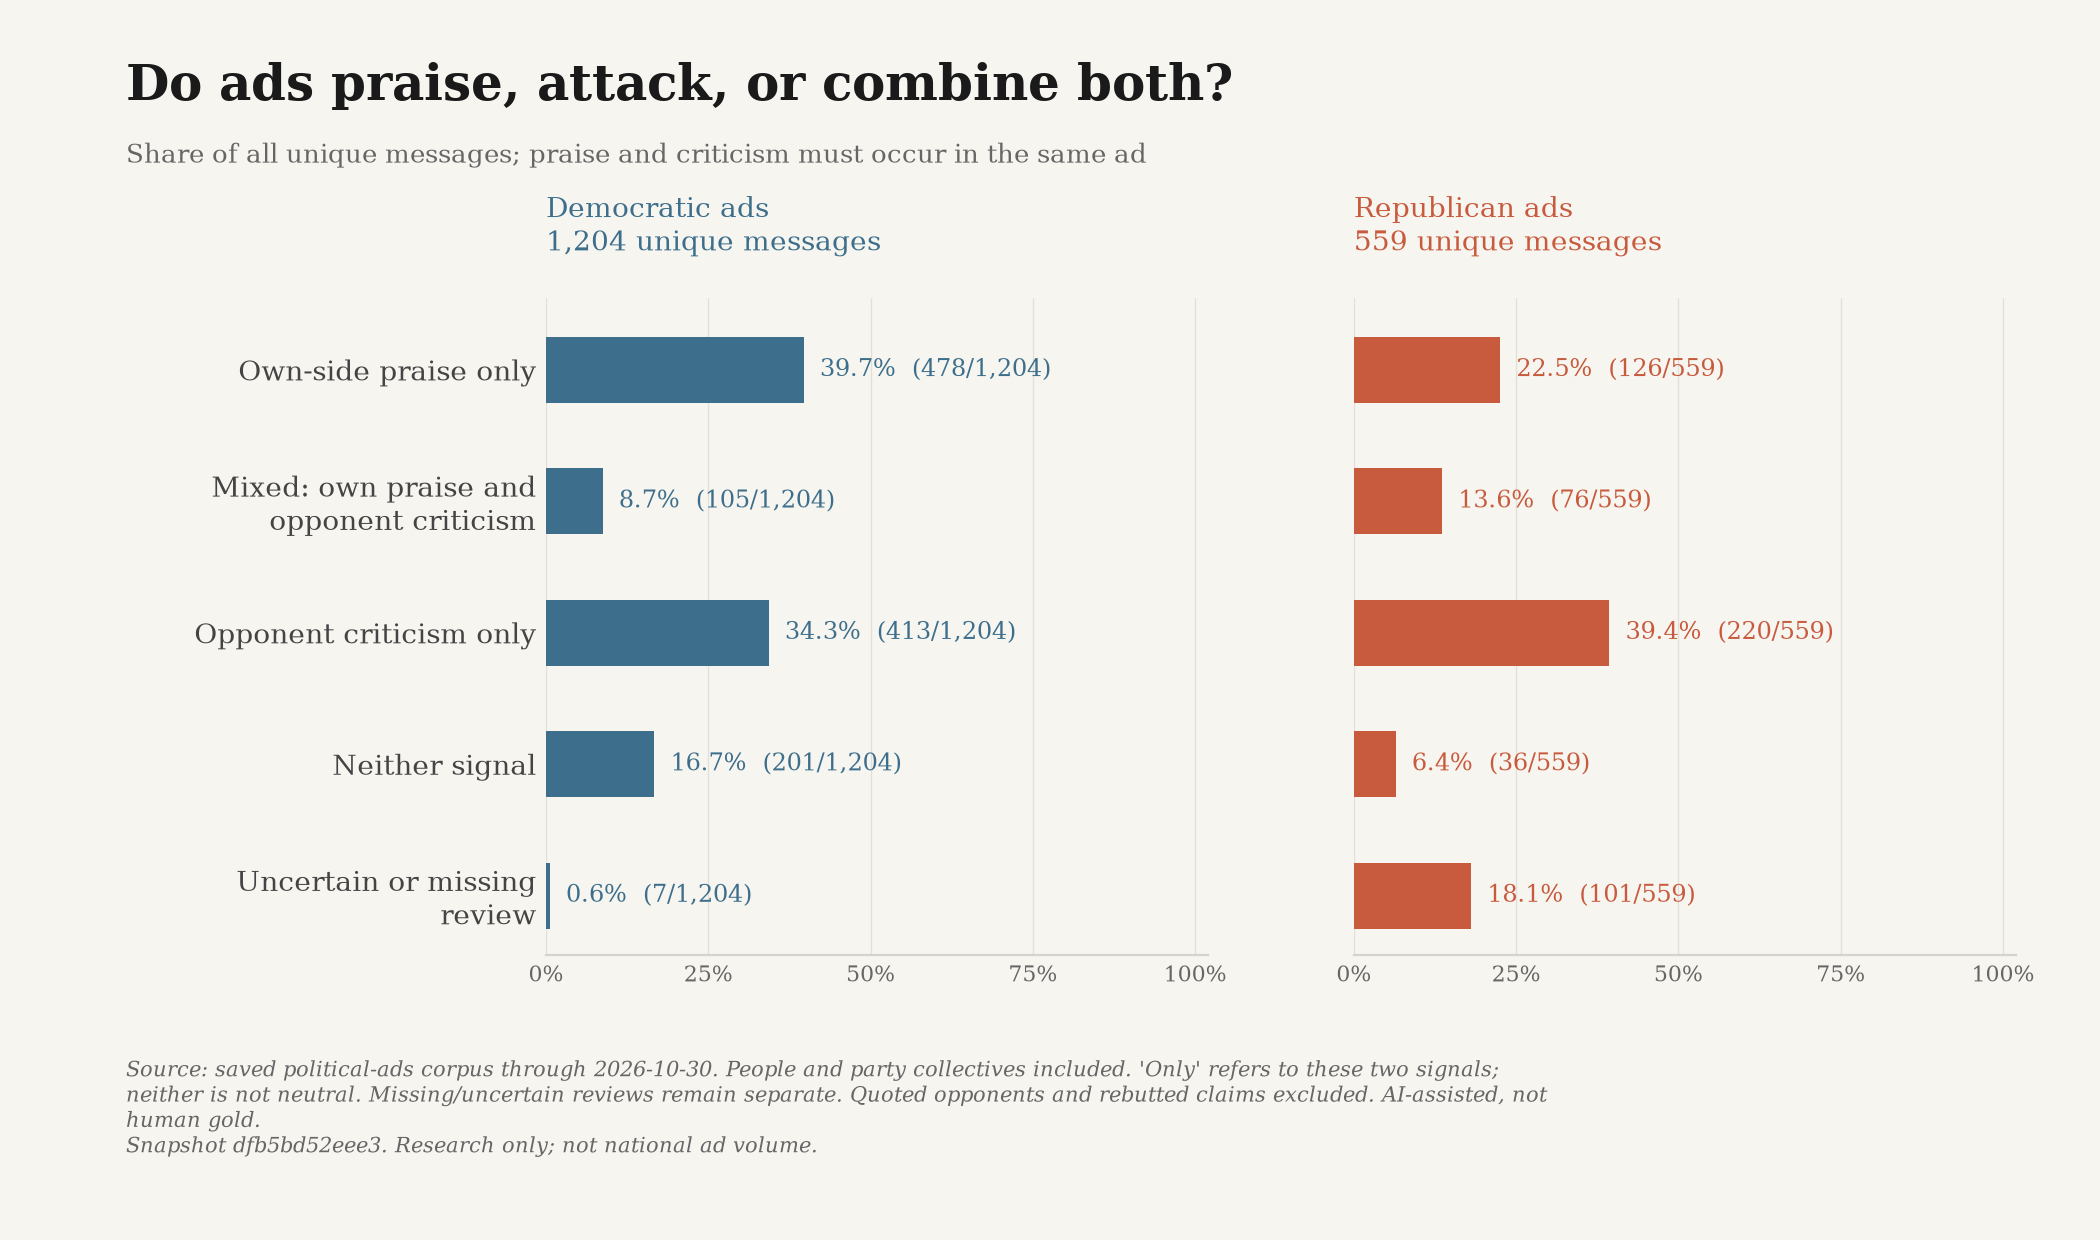

Values plotted in this chart, from the file beside it:
snapshot_id, until, scope, label, key, party, count, total, share, ad_ids
dfb5bd52eee3399199d9434d75b6879ee3cb16b5…, 2026-10-30, all, Own-side praise only, own_positive_only, D, 478, 1204, 0.397, ["google-CR01354225024042532865-4b2a0a5a…
dfb5bd52eee3399199d9434d75b6879ee3cb16b5…, 2026-10-30, all, Mixed: own praise and?opponent criticism, contrast, D, 105, 1204, 0.08721, ["google-CR01354225024042532865-9d1d26e2…
dfb5bd52eee3399199d9434d75b6879ee3cb16b5…, 2026-10-30, all, Opponent criticism only, opponent_negative_only, D, 413, 1204, 0.343, ["google-CR05618399569193730049-1348a51e…
dfb5bd52eee3399199d9434d75b6879ee3cb16b5…, 2026-10-30, all, Neither signal, neither, D, 201, 1204, 0.1669, ["google-CR03499796586962092033-7c5b31c4…
dfb5bd52eee3399199d9434d75b6879ee3cb16b5…, 2026-10-30, all, Uncertain or missing?review, not_reviewed, D, 7, 1204, 0.005814, ["snap-c585b9b31402f68930f765cb", "snap-…
dfb5bd52eee3399199d9434d75b6879ee3cb16b5…, 2026-10-30, all, Own-side praise only, own_positive_only, R, 126, 559, 0.2254, ["google-CR02731653127865368577-92d4b54c…
dfb5bd52eee3399199d9434d75b6879ee3cb16b5…, 2026-10-30, all, Mixed: own praise and?opponent criticism, contrast, R, 76, 559, 0.136, ["nrsc-14844-0", "nrcc-0cf36d0cb02f2a64-…
dfb5bd52eee3399199d9434d75b6879ee3cb16b5…, 2026-10-30, all, Opponent criticism only, opponent_negative_only, R, 220, 559, 0.3936, ["nrsc-14743-0", "nrcc-2b7c20e3d1fbeefb-…
dfb5bd52eee3399199d9434d75b6879ee3cb16b5…, 2026-10-30, all, Neither signal, neither, R, 36, 559, 0.0644, ["nrsc-15285-0", "nrsc-15447-0", "nrsc-1…
dfb5bd52eee3399199d9434d75b6879ee3cb16b5…, 2026-10-30, all, Uncertain or missing?review, not_reviewed, R, 101, 559, 0.1807, ["cassidy-35e759517bdff0d8-0", "shlomi-m…
